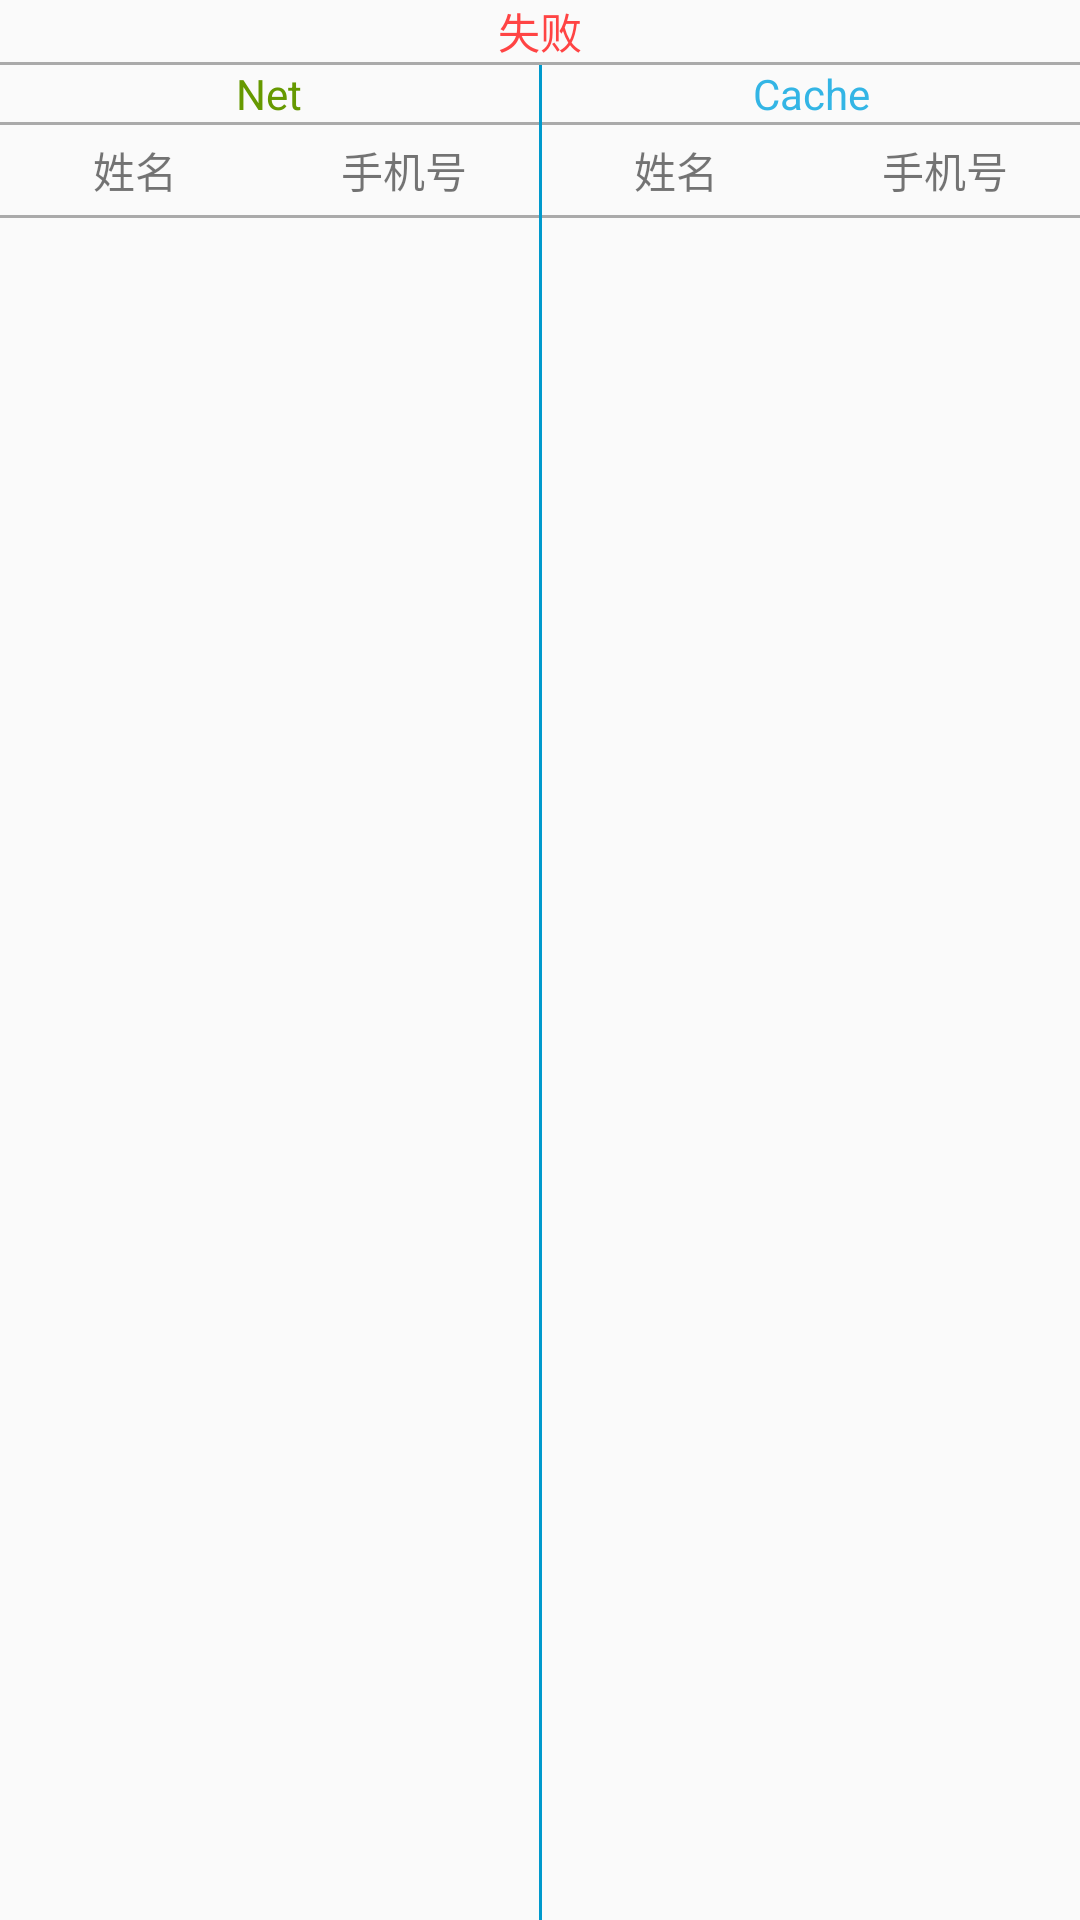

This screen was rendered from an Android layout file. Write that file and the resources it references.
<!-- AndroidManifest.xml: application theme AppTheme -->
<!-- res/layout/fragment_get.xml -->
<?xml version="1.0" encoding="utf-8"?>
<FrameLayout xmlns:android="http://schemas.android.com/apk/res/android"
	xmlns:tools="http://schemas.android.com/tools"
	android:layout_width="match_parent"
	android:layout_height="match_parent"
	android:orientation="vertical"
	tools:context=".fragment.GetFragment">
	
	<include layout="@layout/fragment_comment_layout" />

</FrameLayout>
<!-- res/layout/fragment_comment_layout.xml (included above) -->
<?xml version="1.0" encoding="utf-8"?>
<LinearLayout xmlns:android="http://schemas.android.com/apk/res/android"
	android:layout_width="match_parent"
	android:layout_height="match_parent"
	xmlns:tools="http://schemas.android.com/tools"
	android:orientation="vertical">
	
	<TextView
		android:id="@+id/errorTv"
		android:layout_width="match_parent"
		android:layout_height="wrap_content"
		android:gravity="center"
		android:textColor="@android:color/holo_red_light"
		tools:text="失败" />
	
	<View
		android:layout_width="match_parent"
		android:layout_height="1dp"
		android:background="@android:color/darker_gray" />
	
	<LinearLayout
		android:layout_width="match_parent"
		android:layout_height="match_parent"
		android:orientation="horizontal">
		
		<LinearLayout
			android:layout_width="match_parent"
			android:layout_height="match_parent"
			android:layout_weight="1"
			android:orientation="vertical">
			
			<TextView
				android:layout_width="match_parent"
				android:layout_height="wrap_content"
				android:gravity="center"
				android:text="Net"
				android:textColor="@android:color/holo_green_dark" />
			
			<View
				android:layout_width="match_parent"
				android:layout_height="1dp"
				android:background="@android:color/darker_gray" />
			
			<include layout="@layout/listitem_layout" />
			
			<android.support.v7.widget.RecyclerView
				android:id="@+id/netRecyclerView"
				android:layout_width="match_parent"
				android:layout_height="match_parent" />
		
		</LinearLayout>
		
		<View
			android:layout_width="1dp"
			android:layout_height="match_parent"
			android:background="@android:color/holo_blue_dark" />
		
		
		<LinearLayout
			android:layout_width="match_parent"
			android:layout_height="match_parent"
			android:layout_weight="1"
			android:orientation="vertical">
			
			<TextView
				android:layout_width="match_parent"
				android:layout_height="wrap_content"
				android:gravity="center"
				android:text="Cache"
				android:textColor="@android:color/holo_blue_light" />
			
			<View
				android:layout_width="match_parent"
				android:layout_height="1dp"
				android:background="@android:color/darker_gray" />
			
			<include layout="@layout/listitem_layout" />
			
			<android.support.v7.widget.RecyclerView
				android:id="@+id/cacheRecyclerView"
				android:layout_width="match_parent"
				android:layout_height="match_parent" />
		
		</LinearLayout>
	
	</LinearLayout>

</LinearLayout>
<!-- res/layout/listitem_layout.xml (included above) -->
<?xml version="1.0" encoding="utf-8"?>
<LinearLayout xmlns:android="http://schemas.android.com/apk/res/android"
	android:layout_width="match_parent"
	android:layout_height="wrap_content"
	android:orientation="vertical">
	
	<LinearLayout
		android:layout_width="match_parent"
		android:layout_height="30dp"
		android:orientation="horizontal">
		
		<TextView
			android:id="@+id/nameTv"
			android:layout_width="match_parent"
			android:layout_height="match_parent"
			android:layout_weight="1"
			android:gravity="center"
			android:text="姓名" />
		
		<TextView
			android:id="@+id/mobileTv"
			android:layout_width="match_parent"
			android:layout_height="match_parent"
			android:layout_weight="1"
			android:gravity="center"
			android:text="手机号" />
	
	</LinearLayout>
	
	<View
		android:layout_width="match_parent"
		android:layout_height="1dp"
		android:background="@android:color/darker_gray" />

</LinearLayout>
<!-- resources referenced by this layout -->
<resources>
  <style name="AppTheme" parent="Theme.AppCompat.Light.NoActionBar">
  		
  		<item name="colorPrimary">@color/bar_grey</item>
  		<item name="colorPrimaryDark">@color/bar_grey</item>
  		<item name="colorAccent">@color/bar_grey</item>
  	</style>
  <color name="bar_grey">#393a3e</color>
</resources>
